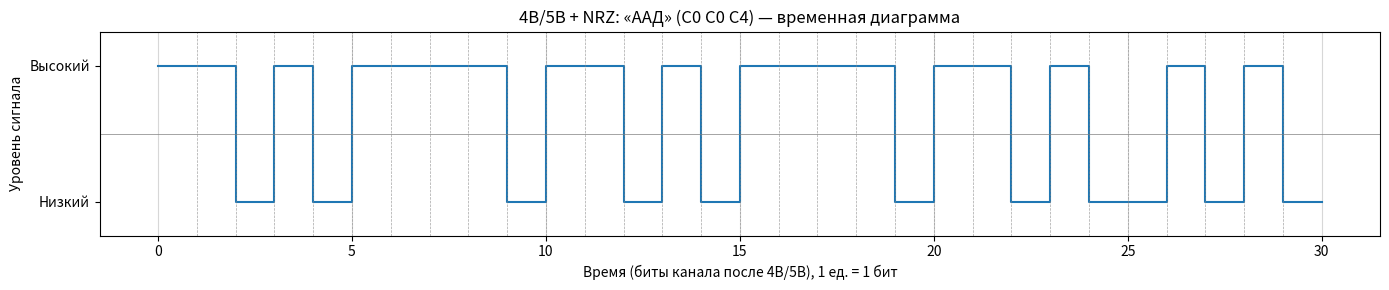

This chart was generated by the following Python code: (Note: this script raises an exception after producing the figure.)
# -*- coding: utf-8 -*-
"""
Логическое кодирование 4B/5B исходного сообщения «ААД» (hex: C0 C0 C4).
После 4B/5B применяется физическое кодирование (выбран NRZ — обоснование в отчёте).
C = 100 Мбит/с или 1 Гбит/с.
"""

import matplotlib
matplotlib.use('Agg')
import matplotlib.pyplot as plt
import numpy as np

# Исходное сообщение (то же, что во всех предыдущих отчётах)
HEX_BYTES = [0xC0, 0xC0, 0xC4]  # "ААД"

# Стандартная таблица 4B/5B (IEEE 802.3 / FDDI): 4 бита данных → 5 бит кода
TABLE_4B5B = {
    0b0000: 0b11110,
    0b0001: 0b01001,
    0b0010: 0b10100,
    0b0011: 0b10101,
    0b0100: 0b01010,
    0b0101: 0b01011,
    0b0110: 0b01110,
    0b0111: 0b01111,
    0b1000: 0b10010,
    0b1001: 0b10011,
    0b1010: 0b10110,
    0b1011: 0b10111,
    0b1100: 0b11010,
    0b1101: 0b11011,
    0b1110: 0b11100,
    0b1111: 0b11101,
}

def bytes_to_bits_msb(bytes_list):
    bits = []
    for b in bytes_list:
        for i in range(7, -1, -1):
            bits.append((b >> i) & 1)
    return bits

def encode_4b5b(bits):
    """Логическое кодирование 4B/5B: по 4 бита → 5 бит."""
    if len(bits) % 4 != 0:
        raise ValueError("Длина битовой последовательности должна быть кратна 4")
    encoded = []
    for i in range(0, len(bits), 4):
        nibble = (bits[i] << 3) | (bits[i+1] << 2) | (bits[i+2] << 1) | bits[i+3]
        code5 = TABLE_4B5B[nibble]
        for j in range(4, -1, -1):
            encoded.append((code5 >> j) & 1)
    return encoded

def bits_to_hex(bits):
    """Биты (MSB first) → строка hex (дополняем слева нулями до кратного 4)."""
    n = len(bits)
    pad = (4 - n % 4) % 4
    if pad:
        bits = [0] * pad + bits
    h = []
    for i in range(0, len(bits), 4):
        nib = (bits[i] << 3) | (bits[i+1] << 2) | (bits[i+2] << 1) | bits[i+3]
        h.append(f"{nib:X}")
    return " ".join(h)

def nrz_encode(bits):
    """NRZ: 0 → -1, 1 → +1 (для диаграммы)."""
    t, v = [], []
    for i, b in enumerate(bits):
        level = 1 if b else -1
        t.extend([i, i + 1])
        v.extend([level, level])
    return np.array(t), np.array(v)

def max_run_length(bits):
    best, cur = 1, 1
    for i in range(1, len(bits)):
        if bits[i] == bits[i - 1]:
            cur += 1
        else:
            best = max(best, cur)
            cur = 1
    return max(best, cur)

def main():
    # --- Исходное сообщение ---
    bits_orig = bytes_to_bits_msb(HEX_BYTES)
    n_orig = len(bits_orig)
    print("Исходное сообщение: ААД")
    print("Hex (исходное):     ", bits_to_hex(bits_orig))
    print("Двоичный (исходное):", "".join(str(b) for b in bits_orig))
    print("Длина исходного:    ", n_orig, "бит")

    # --- Логическое кодирование 4B/5B ---
    bits_enc = encode_4b5b(bits_orig)
    n_enc = len(bits_enc)
    print("\n--- После логического кодирования 4B/5B ---")
    print("Двоичный (4B/5B):   ", "".join(str(b) for b in bits_enc))
    print("Hex (4B/5B):        ", bits_to_hex(bits_enc))
    print("Длина нового:       ", n_enc, "бит")

    # --- Избыточность ---
    # Избыточность = (L_new - L_orig) / L_new  или  (n_enc - n_orig) / n_enc
    redundancy = (n_enc - n_orig) / n_enc
    print("Избыточность:       ", f"{(n_enc - n_orig)} бит ({redundancy:.2%})")

    # --- Временная диаграмма (физическое кодирование — NRZ) ---
    t, v = nrz_encode(bits_enc)
    fig, ax = plt.subplots(figsize=(14, 3))
    ax.step(t, v, where='post', color='#1f77b4', linewidth=1.5)
    ax.set_ylim(-1.5, 1.5)
    ax.set_yticks([-1, 1])
    ax.set_yticklabels(['Низкий', 'Высокий'])
    ax.set_xlabel('Время (биты канала после 4B/5B), 1 ед. = 1 бит')
    ax.set_ylabel('Уровень сигнала')
    ax.set_title('4B/5B + NRZ: «ААД» (C0 C0 C4) — временная диаграмма')
    n_bits = n_enc
    ax.set_xticks([0, 5, 10, 15, 20, 25, 30])
    ax.set_xticklabels(['0', '5', '10', '15', '20', '25', '30'])
    ax.grid(True, axis='x', alpha=0.5)
    ax.axhline(0, color='gray', linestyle='-', linewidth=0.5)
    for x in range(1, n_bits):
        ax.axvline(x, color='gray', linestyle='--', linewidth=0.5, alpha=0.7)
    plt.tight_layout()
    plt.savefig('d:/itmo/seti/4b5b_nrz_diagram.png', dpi=150, bbox_inches='tight')
    print("\nВременная диаграмма сохранена: 4b5b_nrz_diagram.png")

    # --- Частотные характеристики для канала 100 Мбит/с и 1 Гбит/с ---
    for C_name, C_Mbps in [("100 Мбит/с", 100), ("1 Гбит/с", 1000)]:
        C_MHz = C_Mbps  # в формулах C в МГц
        n = max_run_length(bits_enc)
        f_v = C_MHz / 2
        f_n = C_MHz / (2 * n)
        f_half = (f_v + f_n) / 2
        f_sr = (10 * (f_v/2) + 3 * (f_v/3) + 5 * (f_v/5) + 6 * (f_v/6)) / 24  # как для NRZ
        S = f_v - f_n
        F = f_v  # полоса от 0 до f_в
        print("\n" + "="*60)
        print(f"Канал C = {C_name} (после 4B/5B + NRZ, n_бит = {n_enc}, макс. серия n = {n})")
        print("="*60)
        print(f"Верхняя граница частот:     f_в = C/2 = {f_v} МГц")
        print(f"Нижняя граница частот:     f_н = C/(2n) = {f_n:.2f} МГц")
        print(f"Середина спектра:           f_1/2 = (f_в+f_н)/2 = {f_half:.2f} МГц")
        print(f"Средняя частота:            f_ср = {f_sr:.2f} МГц (формула NRZ)")
        print(f"Спектр сигнала:             S = f_в - f_н = {S:.2f} МГц")
        print(f"Полоса пропускания:         F = {F} МГц (от 0 до f_в)")

    # --- Сравнение с исходным NRZ (без 4B/5B) при C = 100 Мбит/с ---
    print("\n--- Сравнение с исходным физическим кодом NRZ (без 4B/5B) при C = 100 Мбит/с ---")
    n_orig_run = max_run_length(bits_orig)
    f_v_orig = 50
    f_n_orig = 100 / (2 * n_orig_run)
    S_orig = f_v_orig - f_n_orig
    f_n_100 = 100 / (2 * n)
    S_100 = 50 - f_n_100
    print(f"Исходное (только NRZ): {n_orig} бит, макс. серия n = {n_orig_run}, S = {S_orig:.2f} МГц")
    print(f"После 4B/5B + NRZ:     {n_enc} бит, макс. серия n = {n}, S = {S_100:.2f} МГц")
    print("Вывод: 4B/5B ограничивает длинные серии (в 5-битных кодах не более 3 нулей подряд) → f_н выше.")

if __name__ == "__main__":
    main()
